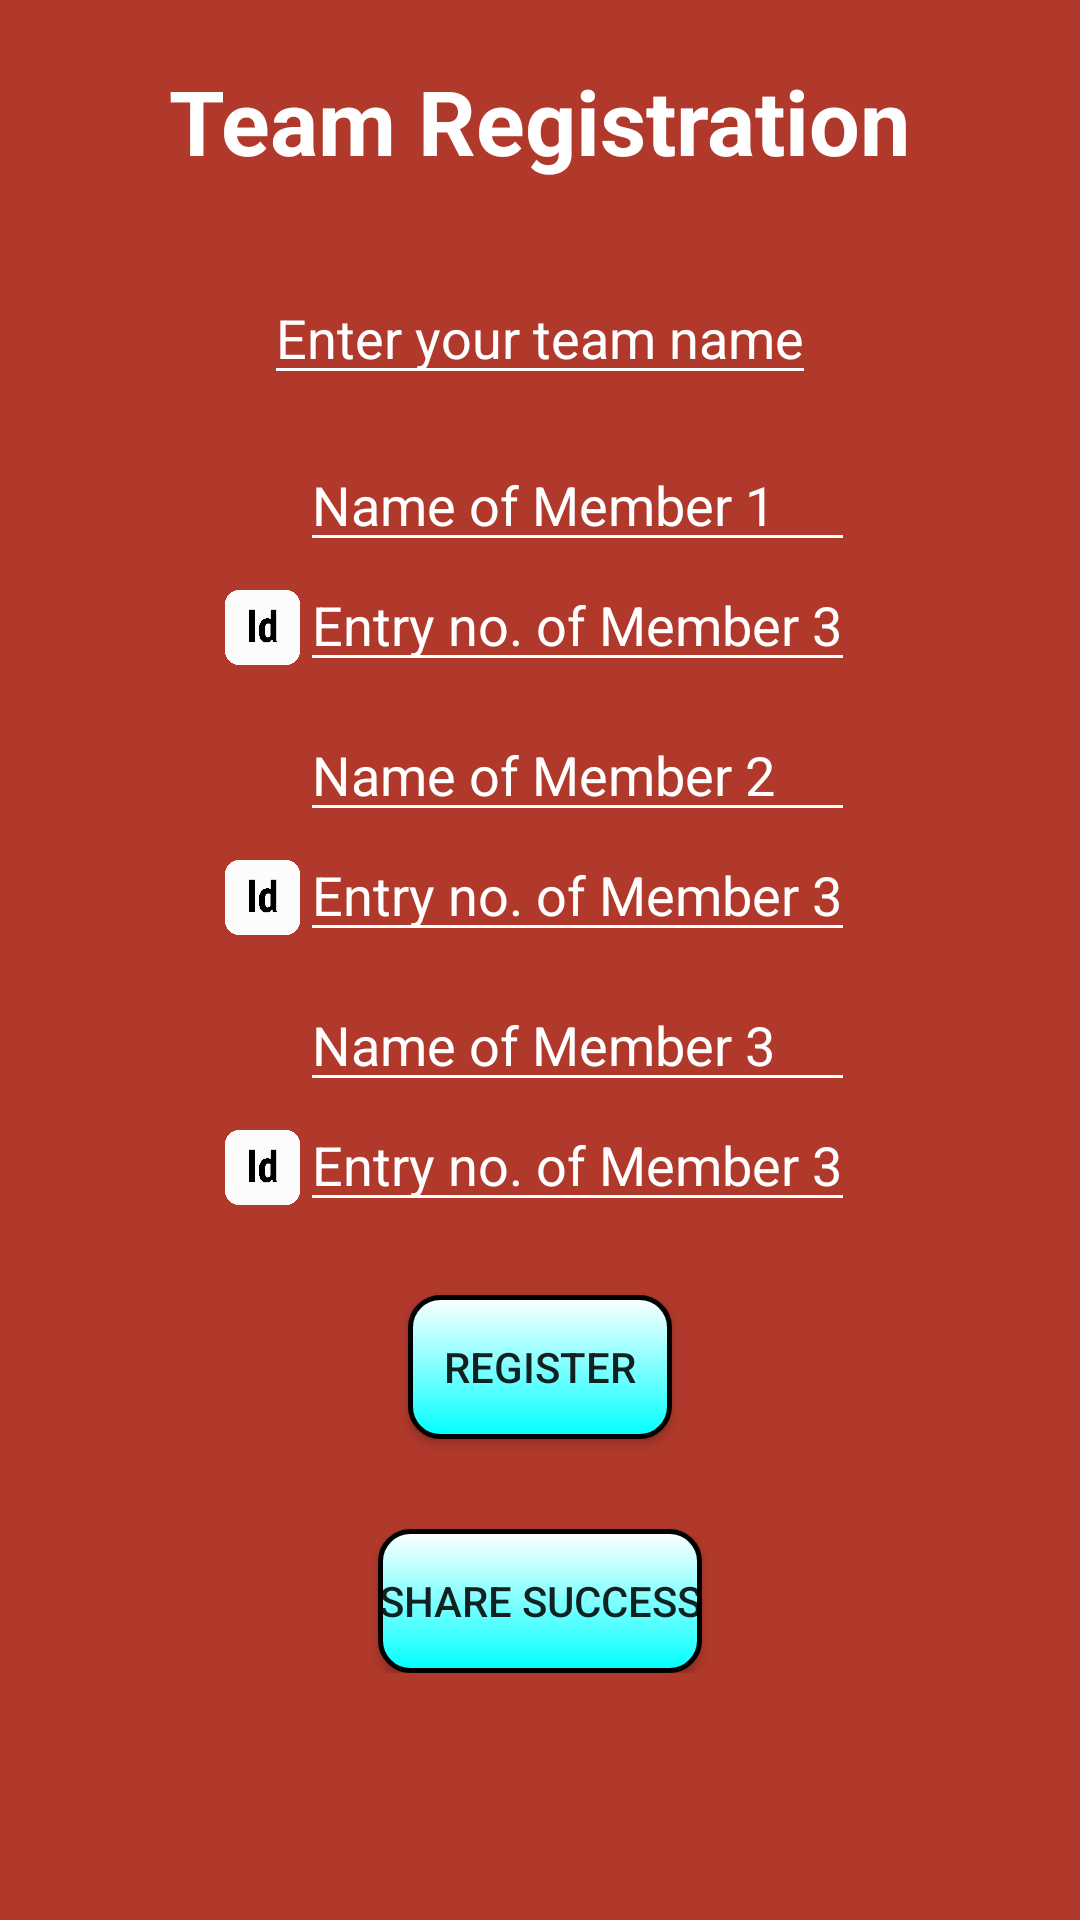

Layout XML and referenced resources for this Android screen:
<!-- AndroidManifest.xml: application theme AppTheme -->
<!-- res/layout/activity_main.xml -->
<ScrollView
    xmlns:android="http://schemas.android.com/apk/res/android"
    xmlns:app="http://schemas.android.com/apk/res-auto"
    xmlns:tools="http://schemas.android.com/tools"
    android:id="@+id/scrollView1"
    android:layout_width="fill_parent"
    android:layout_height="fill_parent"
    android:background="#b0392b">

<LinearLayout
    android:orientation="vertical"
    android:layout_width="match_parent"
    android:layout_height="match_parent"
    android:padding="10dp"
    android:gravity="center">
    
    
    
        
        
        

    <TextView
        android:layout_width="wrap_content"
        android:layout_height="wrap_content"
        android:text="Team Registration"
        android:textSize="30dp"
        android:textStyle="bold"
        android:layout_gravity="center"
        android:layout_marginTop="10dp"
        android:textColor="@color/white"/>



    <AutoCompleteTextView android:id="@+id/team"
        android:layout_marginTop="30dp"
        android:layout_width="wrap_content"
        android:layout_height="wrap_content"
        android:textColor="@color/white"
        android:textColorHint="@color/white"
        android:backgroundTint="@color/white"
        android:hint="@string/teamname"/>

    <RelativeLayout
        android:layout_width="wrap_content"
        android:layout_height="wrap_content"
        android:layout_marginTop="15dp">

        <ImageView
            android:id="@+id/nameimage1"
            android:layout_width="25dp"
            android:layout_height="25dp"
            android:src="@drawable/nameicon"
            android:layout_marginTop="10dp"/>

        <AutoCompleteTextView android:id="@+id/name1"
            android:layout_width="185dp"
            android:layout_height="wrap_content"
            android:textColor="@color/white"
            android:textColorHint="@color/white"
            android:backgroundTint="@color/white"
            android:hint="@string/name1"
            android:layout_toRightOf="@id/nameimage1"
            android:layout_alignBottom="@id/nameimage1"
            android:layout_marginBottom="-6dp"/>

    </RelativeLayout>

    <RelativeLayout
        android:layout_width="wrap_content"
        android:layout_height="wrap_content">
        <ImageView
            android:id="@+id/entryimage1"
            android:layout_width="25dp"
            android:layout_height="25dp"
            android:src="@drawable/entryicon"
            android:layout_marginTop="15dp"/>
        <AutoCompleteTextView android:id="@+id/entry1"
            android:layout_width="wrap_content"
            android:layout_height="wrap_content"
            android:hint="@string/entry1"
            android:textColor="@color/white"
            android:textColorHint="@color/white"
            android:backgroundTint="@color/white"
            android:layout_toRightOf="@id/entryimage1"
            android:layout_alignBottom="@id/entryimage1"
            android:layout_marginBottom="-6dp"/>
    </RelativeLayout>

    <RelativeLayout
        android:layout_width="wrap_content"
        android:layout_height="wrap_content"
        android:layout_marginTop="10dp">
        <ImageView
            android:id="@+id/nameimage2"
            android:layout_width="25dp"
            android:layout_height="25dp"
            android:layout_marginTop="15dp"
            android:src="@drawable/nameicon"/>

        <AutoCompleteTextView android:id="@+id/name2"
            android:layout_width="185dp"
            android:layout_height="wrap_content"
            android:hint="@string/name2"
            android:textColor="@color/white"
            android:textColorHint="@color/white"
            android:backgroundTint="@color/white"
            android:layout_toRightOf="@id/nameimage2"
            android:layout_alignBottom="@id/nameimage2"
            android:layout_marginBottom="-6dp" />

    </RelativeLayout>

    <RelativeLayout
        android:layout_width="wrap_content"
        android:layout_height="wrap_content">

        <ImageView
            android:id="@+id/entryimage2"
            android:layout_width="25dp"
            android:layout_height="25dp"
            android:src="@drawable/entryicon"
            android:layout_marginTop="15dp"/>

        <AutoCompleteTextView android:id="@+id/entry2"
            android:layout_width="wrap_content"
            android:layout_height="wrap_content"
            android:hint="@string/entry2"
            android:textColor="@color/white"
            android:textColorHint="@color/white"
            android:backgroundTint="@color/white"
            android:layout_toRightOf="@id/entryimage2"
            android:layout_marginBottom="-6dp"
            android:layout_alignBottom="@id/entryimage2"/>

    </RelativeLayout>

    <RelativeLayout
        android:layout_width="wrap_content"
        android:layout_height="wrap_content"
        android:layout_marginTop="10dp">

        <ImageView
            android:id="@+id/nameimage3"
            android:layout_width="25dp"
            android:layout_height="25dp"
            android:src="@drawable/nameicon"
            android:layout_marginTop="15dp"/>

        <AutoCompleteTextView android:id="@+id/name3"
            android:layout_width="185dp"
            android:layout_height="wrap_content"
            android:textColor="@color/white"
            android:textColorHint="@color/white"
            android:backgroundTint="@color/white"
            android:hint="@string/name3"
            android:layout_toRightOf="@id/nameimage3"
            android:layout_marginBottom="-6dp"
            android:layout_alignBottom="@id/nameimage3"/>

    </RelativeLayout>

    <RelativeLayout
        android:layout_width="wrap_content"
        android:layout_height="wrap_content">

        <ImageView
            android:id="@+id/entryimage3"
            android:layout_width="25dp"
            android:layout_height="25dp"
            android:src="@drawable/entryicon"
            android:layout_marginTop="15dp"/>

        <AutoCompleteTextView android:id="@+id/entry3"
            android:layout_width="wrap_content"
            android:layout_height="wrap_content"
            android:hint="@string/entry3"
            android:textColor="@color/white"
            android:textColorHint="@color/white"
            android:backgroundTint="@color/white"
            android:layout_toRightOf="@id/entryimage3"
            android:layout_marginBottom="-6dp"
            android:layout_alignBottom="@id/entryimage3"/>

    </RelativeLayout>

    <Button android:id="@+id/register"
        android:layout_width="wrap_content"
        android:layout_height="wrap_content"
        android:text="@string/button_send"
        android:background="@drawable/button_border"
        android:layout_marginTop="30dp"
        android:layout_gravity="center"
        android:onClick="register"/>

    <Button android:id="@+id/shareSuccess"
        android:layout_width="wrap_content"
        android:layout_height="wrap_content"
        android:text="@string/shar"
        android:background="@drawable/button_border"
        android:layout_marginTop="30dp"
        android:layout_gravity="center"
        android:onClick="shar"/>

</LinearLayout>


    
    
    
    
    
    

    
        

    
    
        
        

</ScrollView>
<!-- resources referenced by this layout -->
<resources>
  <item name="white" type="color">#FFFFFF</item>
  <!-- drawable button_border (drawable) -->
  <?xml version="1.0" encoding="utf-8"?>
  <shape xmlns:android="http://schemas.android.com/apk/res/android"
      android:shape="rectangle">
      <gradient android:startColor="#FFFFFF"
          android:endColor="#00FFFF"
          android:angle="270" />
      <corners android:radius="10dp" />
      <stroke android:width="5px" android:color="#000000" />
  </shape>
  <!-- drawable entryicon: png bitmap (drawable, 5138 bytes) -->
  <string name="button_send">Register</string>
  <string name="entry1">Entry no. of Member 3</string>
  <string name="entry2">Entry no. of Member 3</string>
  <string name="entry3">Entry no. of Member 3</string>
  <string name="hello_world">Hello world!</string>
  <string name="name1">Name of Member 1</string>
  <string name="name2">Name of Member 2</string>
  <string name="name3">Name of Member 3</string>
  <string name="shar">Share Success</string>
  <string name="teamname">Enter your team name</string>
  <style name="AppTheme" parent="Theme.AppCompat.Light.DarkActionBar">
          
      </style>
</resources>
